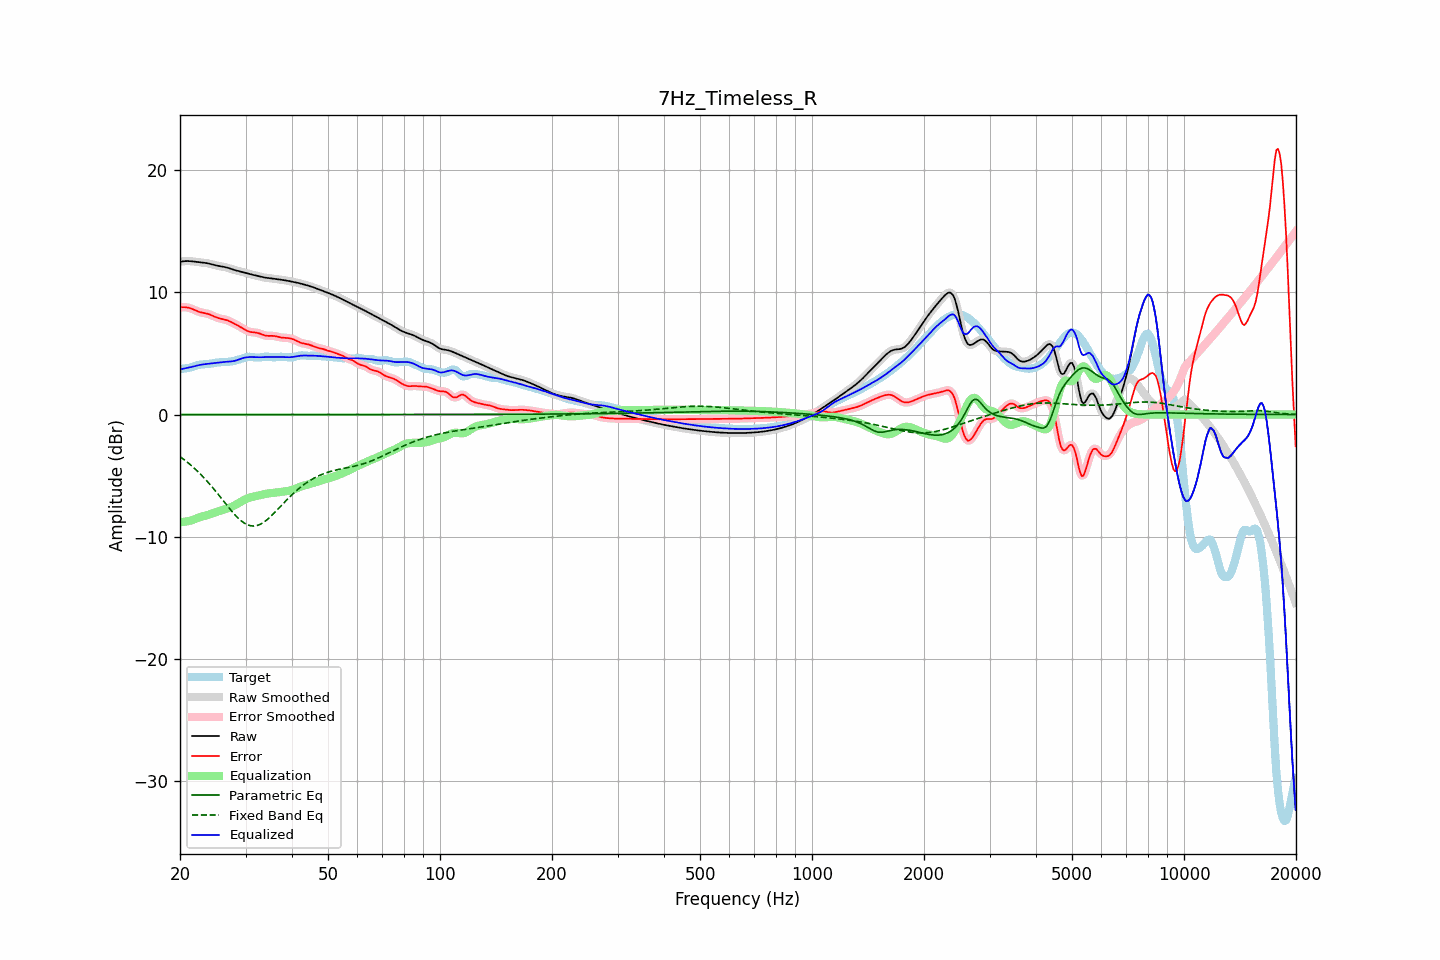

Source data for this figure (header and first rows):
frequency, raw, error, smoothed, error_smoothed, equalization, parametric_eq, fixed_band_eq, equalized_raw, equalized_smoothed, target
20.00, 12.49, 8.78, 12.49, 8.77, -8.80, 0.00, -3.44, 3.69, 3.69, 3.71
20.20, 12.51, 8.78, 12.51, 8.78, -8.79, 0.00, -3.54, 3.72, 3.72, 3.73
20.40, 12.53, 8.78, 12.53, 8.78, -8.78, 0.00, -3.63, 3.75, 3.75, 3.75
20.61, 12.54, 8.78, 12.54, 8.78, -8.76, 0.00, -3.73, 3.78, 3.78, 3.77
20.81, 12.55, 8.77, 12.55, 8.77, -8.74, 0.00, -3.84, 3.81, 3.81, 3.78
21.02, 12.55, 8.74, 12.55, 8.74, -8.72, 0.00, -3.94, 3.83, 3.83, 3.81
21.23, 12.55, 8.71, 12.55, 8.71, -8.69, 0.00, -4.05, 3.86, 3.86, 3.83
21.44, 12.54, 8.67, 12.54, 8.67, -8.65, 0.00, -4.17, 3.88, 3.88, 3.87
21.66, 12.52, 8.61, 12.52, 8.61, -8.61, 0.00, -4.28, 3.92, 3.92, 3.91
21.87, 12.50, 8.55, 12.50, 8.55, -8.55, 0.00, -4.40, 3.95, 3.95, 3.95
22.09, 12.49, 8.49, 12.49, 8.49, -8.50, 0.00, -4.52, 3.99, 3.99, 4.00
22.31, 12.47, 8.44, 12.47, 8.44, -8.45, 0.00, -4.65, 4.02, 4.02, 4.03
22.54, 12.46, 8.39, 12.46, 8.39, -8.41, 0.00, -4.78, 4.05, 4.05, 4.06
22.76, 12.44, 8.35, 12.44, 8.36, -8.37, 0.00, -4.91, 4.07, 4.07, 4.09
22.99, 12.43, 8.33, 12.43, 8.33, -8.33, 0.00, -5.04, 4.09, 4.09, 4.10
23.22, 12.41, 8.30, 12.41, 8.30, -8.30, 0.00, -5.18, 4.11, 4.11, 4.11
23.45, 12.40, 8.28, 12.39, 8.28, -8.27, 0.00, -5.33, 4.13, 4.13, 4.12
23.69, 12.37, 8.25, 12.37, 8.24, -8.23, 0.00, -5.47, 4.14, 4.14, 4.13
23.92, 12.35, 8.20, 12.35, 8.20, -8.19, 0.00, -5.62, 4.16, 4.16, 4.14
24.16, 12.32, 8.15, 12.32, 8.15, -8.14, 0.00, -5.77, 4.17, 4.17, 4.16
24.40, 12.28, 8.10, 12.28, 8.10, -8.09, 0.00, -5.92, 4.19, 4.19, 4.18
24.65, 12.24, 8.03, 12.24, 8.04, -8.04, 0.00, -6.08, 4.20, 4.20, 4.21
24.89, 12.21, 7.98, 12.21, 7.98, -7.99, 0.00, -6.24, 4.22, 4.22, 4.23
25.14, 12.18, 7.93, 12.18, 7.93, -7.94, 0.00, -6.40, 4.23, 4.23, 4.25
25.39, 12.15, 7.88, 12.15, 7.89, -7.90, 0.00, -6.57, 4.25, 4.25, 4.27
25.65, 12.13, 7.85, 12.13, 7.85, -7.86, 0.00, -6.73, 4.27, 4.27, 4.27
25.91, 12.10, 7.82, 12.11, 7.82, -7.82, 0.00, -6.90, 4.28, 4.28, 4.28
26.16, 12.08, 7.80, 12.08, 7.80, -7.79, 0.00, -7.06, 4.29, 4.29, 4.29
26.43, 12.06, 7.76, 12.06, 7.76, -7.75, 0.00, -7.23, 4.31, 4.31, 4.29
26.69, 12.02, 7.72, 12.02, 7.72, -7.71, 0.00, -7.39, 4.31, 4.31, 4.30
26.96, 11.99, 7.67, 11.99, 7.67, -7.66, 0.00, -7.56, 4.32, 4.32, 4.31
27.23, 11.94, 7.62, 11.94, 7.62, -7.61, 0.00, -7.71, 4.33, 4.33, 4.33
27.50, 11.90, 7.55, 11.90, 7.55, -7.55, 0.00, -7.87, 4.34, 4.35, 4.35
27.77, 11.86, 7.49, 11.86, 7.49, -7.49, 0.00, -8.02, 4.36, 4.37, 4.37
28.05, 11.82, 7.42, 11.82, 7.42, -7.42, 0.00, -8.17, 4.39, 4.39, 4.40
28.33, 11.78, 7.35, 11.78, 7.35, -7.35, 0.00, -8.31, 4.43, 4.43, 4.43
28.62, 11.75, 7.28, 11.75, 7.28, -7.28, 0.00, -8.45, 4.48, 4.48, 4.47
28.90, 11.72, 7.21, 11.72, 7.21, -7.20, 0.00, -8.57, 4.52, 4.52, 4.51
29.19, 11.69, 7.13, 11.69, 7.13, -7.12, 0.00, -8.69, 4.57, 4.57, 4.56
29.48, 11.66, 7.05, 11.66, 7.05, -7.04, 0.00, -8.78, 4.61, 4.61, 4.61
29.78, 11.62, 6.97, 11.62, 6.97, -6.97, 0.00, -8.88, 4.65, 4.65, 4.65
30.08, 11.58, 6.89, 11.58, 6.89, -6.91, 0.00, -8.95, 4.67, 4.67, 4.69
30.38, 11.54, 6.83, 11.54, 6.83, -6.85, 0.00, -9.02, 4.69, 4.69, 4.71
30.68, 11.50, 6.78, 11.50, 6.78, -6.81, 0.00, -9.06, 4.70, 4.70, 4.72
30.99, 11.47, 6.75, 11.47, 6.75, -6.77, 0.00, -9.10, 4.70, 4.70, 4.72
31.30, 11.44, 6.73, 11.44, 6.73, -6.74, 0.00, -9.11, 4.70, 4.70, 4.71
31.61, 11.41, 6.72, 11.41, 6.72, -6.71, 0.00, -9.12, 4.70, 4.69, 4.69
31.93, 11.37, 6.71, 11.37, 6.71, -6.68, 0.00, -9.10, 4.69, 4.69, 4.67
32.24, 11.34, 6.68, 11.34, 6.68, -6.65, 0.00, -9.07, 4.68, 4.68, 4.66
32.57, 11.30, 6.65, 11.30, 6.65, -6.62, 0.00, -9.02, 4.68, 4.68, 4.66
32.89, 11.27, 6.60, 11.27, 6.60, -6.59, 0.00, -8.97, 4.68, 4.68, 4.67
33.22, 11.24, 6.55, 11.24, 6.55, -6.55, 0.00, -8.90, 4.69, 4.69, 4.69
33.55, 11.21, 6.50, 11.21, 6.50, -6.52, 0.00, -8.82, 4.70, 4.70, 4.72
33.89, 11.19, 6.46, 11.19, 6.46, -6.49, 0.00, -8.72, 4.70, 4.70, 4.73
34.23, 11.17, 6.44, 11.17, 6.44, -6.47, 0.00, -8.62, 4.71, 4.71, 4.73
34.57, 11.16, 6.43, 11.16, 6.43, -6.45, 0.00, -8.50, 4.71, 4.71, 4.73
34.92, 11.14, 6.44, 11.14, 6.43, -6.43, 0.00, -8.39, 4.71, 4.71, 4.71
35.27, 11.13, 6.44, 11.13, 6.44, -6.42, 0.00, -8.26, 4.71, 4.71, 4.69
35.62, 11.11, 6.43, 11.11, 6.43, -6.41, 0.00, -8.13, 4.71, 4.71, 4.68
35.97, 11.09, 6.41, 11.10, 6.41, -6.39, 0.00, -8.00, 4.70, 4.70, 4.68
... 635 more rows
